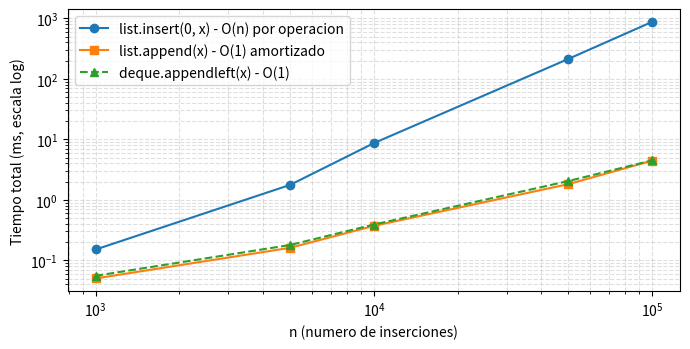

Generate this figure with matplotlib:
# =============================================================
# Practica N.o 04 - ACTIVIDAD 1 (Python)
# Acceso O(1) vs insercion al inicio O(n)
# =============================================================
import time
import statistics
from collections import deque
import matplotlib.pyplot as plt

ns = [1_000, 5_000, 10_000, 50_000, 100_000]
R = 5                                   # repeticiones por tamano
tiempos_append, tiempos_insert0, tiempos_deque = [], [], []

for n in ns:
    ta, ti, td = [], [], []
    for _ in range(R):
        # --- append: O(1) amortizado ---
        lst = []
        t0 = time.perf_counter()
        for i in range(n):
            lst.append(i)
        ta.append((time.perf_counter() - t0) * 1000)

        # --- insert(0, x): O(n) por insercion ---
        lst = []
        t0 = time.perf_counter()
        for i in range(n):
            lst.insert(0, i)
        ti.append((time.perf_counter() - t0) * 1000)

        # --- deque.appendleft: O(1) (para la pregunta 8.4) ---
        d = deque()
        t0 = time.perf_counter()
        for i in range(n):
            d.appendleft(i)
        td.append((time.perf_counter() - t0) * 1000)

    tiempos_append.append(statistics.median(ta))
    tiempos_insert0.append(statistics.median(ti))
    tiempos_deque.append(statistics.median(td))

print(f"{'n':>10} {'append (ms)':>15} {'insert(0) (ms)':>16} {'ratio':>8} {'deque (ms)':>12}")
for n, tapp, tins, tdq in zip(ns, tiempos_append, tiempos_insert0, tiempos_deque):
    print(f"{n:>10} {tapp:>15.3f} {tins:>16.3f} {tins/tapp:>7.1f}x {tdq:>12.3f}")

# --- Verificacion del acceso O(1): lst[i] en inicio, centro y final ---
print(f"\n{'n':>10} {'lst[0]':>10} {'lst[n//2]':>12} {'lst[n-1]':>11}   (ns por acceso)")
for n in ns:
    lst = list(range(n))
    tiempos = []
    for pos in (0, n // 2, n - 1):
        t0 = time.perf_counter_ns()
        for _ in range(100_000):
            x = lst[pos]
        tiempos.append((time.perf_counter_ns() - t0) / 100_000)
    print(f"{n:>10} {tiempos[0]:>10.1f} {tiempos[1]:>12.1f} {tiempos[2]:>11.1f}")

# --- Figura 1: escala log-log ---
plt.figure(figsize=(7, 3.6))
plt.loglog(ns, tiempos_insert0, 'o-', label='list.insert(0, x) - O(n) por operacion')
plt.loglog(ns, tiempos_append, 's-', label='list.append(x) - O(1) amortizado')
plt.loglog(ns, tiempos_deque, '^--', label='deque.appendleft(x) - O(1)')
plt.xlabel('n (numero de inserciones)')
plt.ylabel('Tiempo total (ms, escala log)')
plt.legend()
plt.grid(True, which='both', ls='--', alpha=0.4)
plt.tight_layout()
plt.show()

# =============================================================
# Practica N.o 04 - ACTIVIDAD 4 (Python)
# NumPy vs Python puro en multiplicacion de matrices
# =============================================================
import time
import statistics
import numpy as np


def multiplicar_matrices_puro(A, B):
    """Algoritmo clasico O(n^3) con listas de listas."""
    n = len(A)
    C = [[0] * n for _ in range(n)]
    for i in range(n):
        for j in range(n):
            for k in range(n):
                C[i][j] += A[i][k] * B[k][j]
    return C


def mediana_ms(funcion, repeticiones):
    tiempos = []
    for _ in range(repeticiones):
        t0 = time.perf_counter()
        funcion()
        tiempos.append((time.perf_counter() - t0) * 1000)
    return statistics.median(tiempos)


np.random.seed(42)
print(f"{'n':>5} {'numpy (ms)':>12} {'puro (ms)':>12} {'ratio':>10} "
      f"{'GFLOP/s np':>12} {'GFLOP/s puro':>13}")

for n in [50, 100, 200]:
    A_np = np.random.rand(n, n)
    B_np = np.random.rand(n, n)
    A_py = A_np.tolist()                      # lista de listas Python pura
    B_py = B_np.tolist()

    ms_np = mediana_ms(lambda: A_np @ B_np, 50)
    ms_py = mediana_ms(lambda: multiplicar_matrices_puro(A_py, B_py), 3 if n < 200 else 1)

    # verificar que ambos metodos dan el mismo resultado
    C_py = np.array(multiplicar_matrices_puro(A_py, B_py))
    assert np.allclose(C_py, A_np @ B_np), "los resultados no coinciden"

    gflops_np = 2 * n ** 3 / (ms_np / 1000) / 1e9      # 2n^3 operaciones de punto flotante
    gflops_py = 2 * n ** 3 / (ms_py / 1000) / 1e9
    print(f"{n:>5} {ms_np:>12.3f} {ms_py:>12.2f} {ms_py/ms_np:>9.0f}x "
          f"{gflops_np:>12.1f} {gflops_py:>13.3f}")
